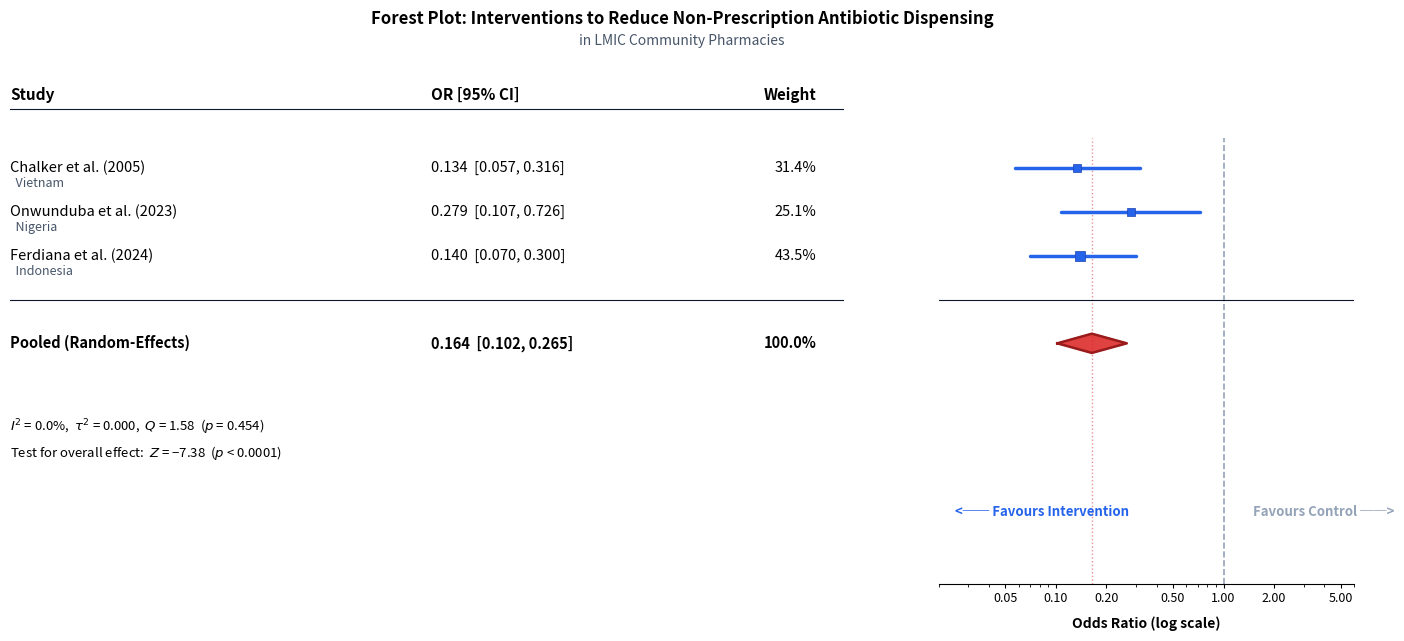

This chart was generated by the following Python code:
"""
Generate Publication-Quality Forest Plot — PINMAS IV Meta-Analysis
Approach: Dual-subplot (left=table, right=forest plot) to eliminate ALL overlaps
"""
import matplotlib
matplotlib.use('Agg')
import matplotlib.pyplot as plt
from matplotlib.gridspec import GridSpec
import numpy as np
import os

os.makedirs('Plots', exist_ok=True)

# Colors
C_BLUE   = '#2563EB'
C_DARK   = '#1E40AF'
C_RED    = '#DC2626'
C_DARKRED = '#991B1B'
C_GREY   = '#94A3B8'
C_BLACK  = '#0F172A'
C_MUTED  = '#475569'
C_BG     = '#FFFFFF'

# Data
studies = [
    {"name": "Chalker et al. (2005)",      "loc": "Vietnam",   "or": 0.134, "lo": 0.057, "hi": 0.316, "w": "31.4%"},
    {"name": "Onwunduba et al. (2023)",     "loc": "Nigeria",   "or": 0.279, "lo": 0.107, "hi": 0.726, "w": "25.1%"},
    {"name": "Ferdiana et al. (2024)",      "loc": "Indonesia", "or": 0.140, "lo": 0.070, "hi": 0.300, "w": "43.5%"},
]
pooled = {"name": "Pooled (Random-Effects)", "or": 0.164, "lo": 0.102, "hi": 0.265, "w": "100.0%"}

# ══════════════════════════════════════════
#  FIGURE SETUP: 2 columns via GridSpec
#  Left column = text table (wide)
#  Right column = forest plot graphics
# ══════════════════════════════════════════
fig = plt.figure(figsize=(14, 7), dpi=300)
gs = GridSpec(1, 2, width_ratios=[3.8, 1.8], wspace=0.08)

ax_table = fig.add_subplot(gs[0])  # Left: text table
ax_plot  = fig.add_subplot(gs[1])  # Right: forest plot

# ══════════════════════════════════════════
#  LEFT PANEL: TEXT TABLE
# ══════════════════════════════════════════
ax_table.axis('off')
ax_table.set_xlim(0, 10)
ax_table.set_ylim(-3, 9)

# Column headers
y_hdr = 8.0
ax_table.text(0.0, y_hdr, "Study", fontsize=11, fontweight='bold', va='bottom', fontfamily='sans-serif')
ax_table.text(4.8, y_hdr, "OR [95% CI]", fontsize=11, fontweight='bold', va='bottom', fontfamily='sans-serif')
ax_table.text(9.2, y_hdr, "Weight", fontsize=11, fontweight='bold', va='bottom', fontfamily='sans-serif', ha='right')

# Header line
ax_table.plot([0, 9.5], [y_hdr - 0.15, y_hdr - 0.15], color=C_BLACK, lw=0.8)

# Study rows
y_positions = [6.5, 5.5, 4.5]
for i, s in enumerate(studies):
    y = y_positions[i]
    ax_table.text(0.0, y, f'{s["name"]}', va='center', fontsize=10.5, fontfamily='sans-serif')
    ax_table.text(0.0, y - 0.35, f'  {s["loc"]}', va='center', fontsize=9, color=C_MUTED, fontfamily='sans-serif')
    ax_table.text(4.8, y, f'{s["or"]:.3f}  [{s["lo"]:.3f}, {s["hi"]:.3f}]', va='center', fontsize=10.5, fontfamily='sans-serif')
    ax_table.text(9.2, y, s["w"], va='center', fontsize=10.5, fontfamily='sans-serif', ha='right')

# Separator line above pooled
y_sep = 3.5
ax_table.plot([0, 9.5], [y_sep, y_sep], color=C_BLACK, lw=0.8)

# Pooled row
y_pooled = 2.5
ax_table.text(0.0, y_pooled, pooled["name"], va='center', fontsize=10.5, fontweight='bold', fontfamily='sans-serif')
ax_table.text(4.8, y_pooled, f'{pooled["or"]:.3f}  [{pooled["lo"]:.3f}, {pooled["hi"]:.3f}]', va='center', fontsize=10.5, fontweight='bold', fontfamily='sans-serif')
ax_table.text(9.2, y_pooled, pooled["w"], va='center', fontsize=10.5, fontweight='bold', fontfamily='sans-serif', ha='right')

# Statistics at bottom of table
ax_table.text(0.0, 0.5, r"$I^2$ = 0.0%,  $\tau^2$ = 0.000,  $Q$ = 1.58  ($p$ = 0.454)",
              fontsize=9.5, style='italic', fontfamily='sans-serif')
ax_table.text(0.0, -0.1, r"Test for overall effect:  $Z$ = −7.38  ($p$ < 0.0001)",
              fontsize=9.5, style='italic', fontfamily='sans-serif')

# ══════════════════════════════════════════
#  RIGHT PANEL: FOREST PLOT GRAPHICS
# ══════════════════════════════════════════
ax_plot.set_xlim(-2.5, 1.0)   # log(OR) range: log(0.05)=-3 to log(5)=1.6
ax_plot.set_ylim(-3, 9)
ax_plot.set_xscale('log')
ax_plot.set_xlim(0.02, 6.0)

# Same Y positions as table
for i, s in enumerate(studies):
    y = y_positions[i]
    # CI whisker
    ax_plot.plot([s["lo"], s["hi"]], [y, y], color=C_BLUE, lw=2.5, solid_capstyle='round', zorder=2)
    # Point estimate
    ms = float(s["w"].replace("%","")) * 1.3
    ax_plot.scatter(s["or"], y, color=C_BLUE, s=ms, marker='s', zorder=3, edgecolors=C_DARK, linewidths=0.5)

# Separator line
ax_plot.plot([0.02, 6.0], [y_sep, y_sep], color=C_BLACK, lw=0.8)

# Pooled diamond
dw = 0.22
dx = [pooled["lo"], pooled["or"], pooled["hi"], pooled["or"], pooled["lo"]]
dy = [y_pooled, y_pooled+dw, y_pooled, y_pooled-dw, y_pooled]
ax_plot.fill(dx, dy, color=C_RED, alpha=0.88, zorder=4)
ax_plot.plot(dx, dy, color=C_DARKRED, lw=1.8, zorder=5)

# Reference lines
ax_plot.axvline(1.0, color=C_GREY, linestyle='--', lw=1.2, zorder=1, ymin=0, ymax=0.85)
ax_plot.axvline(pooled["or"], color=C_RED, linestyle=':', lw=1.0, alpha=0.5, zorder=1, ymin=0, ymax=0.85)

# X-axis
ax_plot.set_xticks([0.05, 0.1, 0.2, 0.5, 1.0, 2.0, 5.0])
ax_plot.get_xaxis().set_major_formatter(matplotlib.ticker.ScalarFormatter())
ax_plot.tick_params(axis='x', labelsize=9, length=3, pad=3)
ax_plot.set_xlabel("Odds Ratio (log scale)", fontsize=10, fontweight='bold', fontfamily='sans-serif', labelpad=8)

# Direction labels below axis
ax_plot.text(0.025, -1.2, "<── Favours Intervention", fontsize=9.5, fontweight='bold', color=C_BLUE, va='top', fontfamily='sans-serif')
ax_plot.text(1.5, -1.2, "Favours Control ──>", fontsize=9.5, fontweight='bold', color=C_GREY, va='top', fontfamily='sans-serif')

# Clean borders
ax_plot.spines['top'].set_visible(False)
ax_plot.spines['right'].set_visible(False)
ax_plot.spines['left'].set_visible(False)
ax_plot.spines['bottom'].set_linewidth(0.8)

# Hide y ticks
ax_plot.set_yticks([])

# ══════════════════════════════════════════
#  MAIN TITLE — above both panels
# ══════════════════════════════════════════
fig.text(0.5, 0.96, "Forest Plot: Interventions to Reduce Non-Prescription Antibiotic Dispensing",
         fontsize=12, fontweight='bold', ha='center', va='top', fontfamily='sans-serif')
fig.text(0.5, 0.925, "in LMIC Community Pharmacies",
         fontsize=10, fontstyle='italic', color=C_MUTED, ha='center', va='top', fontfamily='sans-serif')

plt.subplots_adjust(top=0.89, bottom=0.14, left=0.02, right=0.98)

plot_path = "Plots/forest_plot_core3.png"
plt.savefig(plot_path, dpi=300, bbox_inches='tight', facecolor='white', edgecolor='none')
plt.close()
print(f"SUCCESS: Forest plot saved to {plot_path}")
